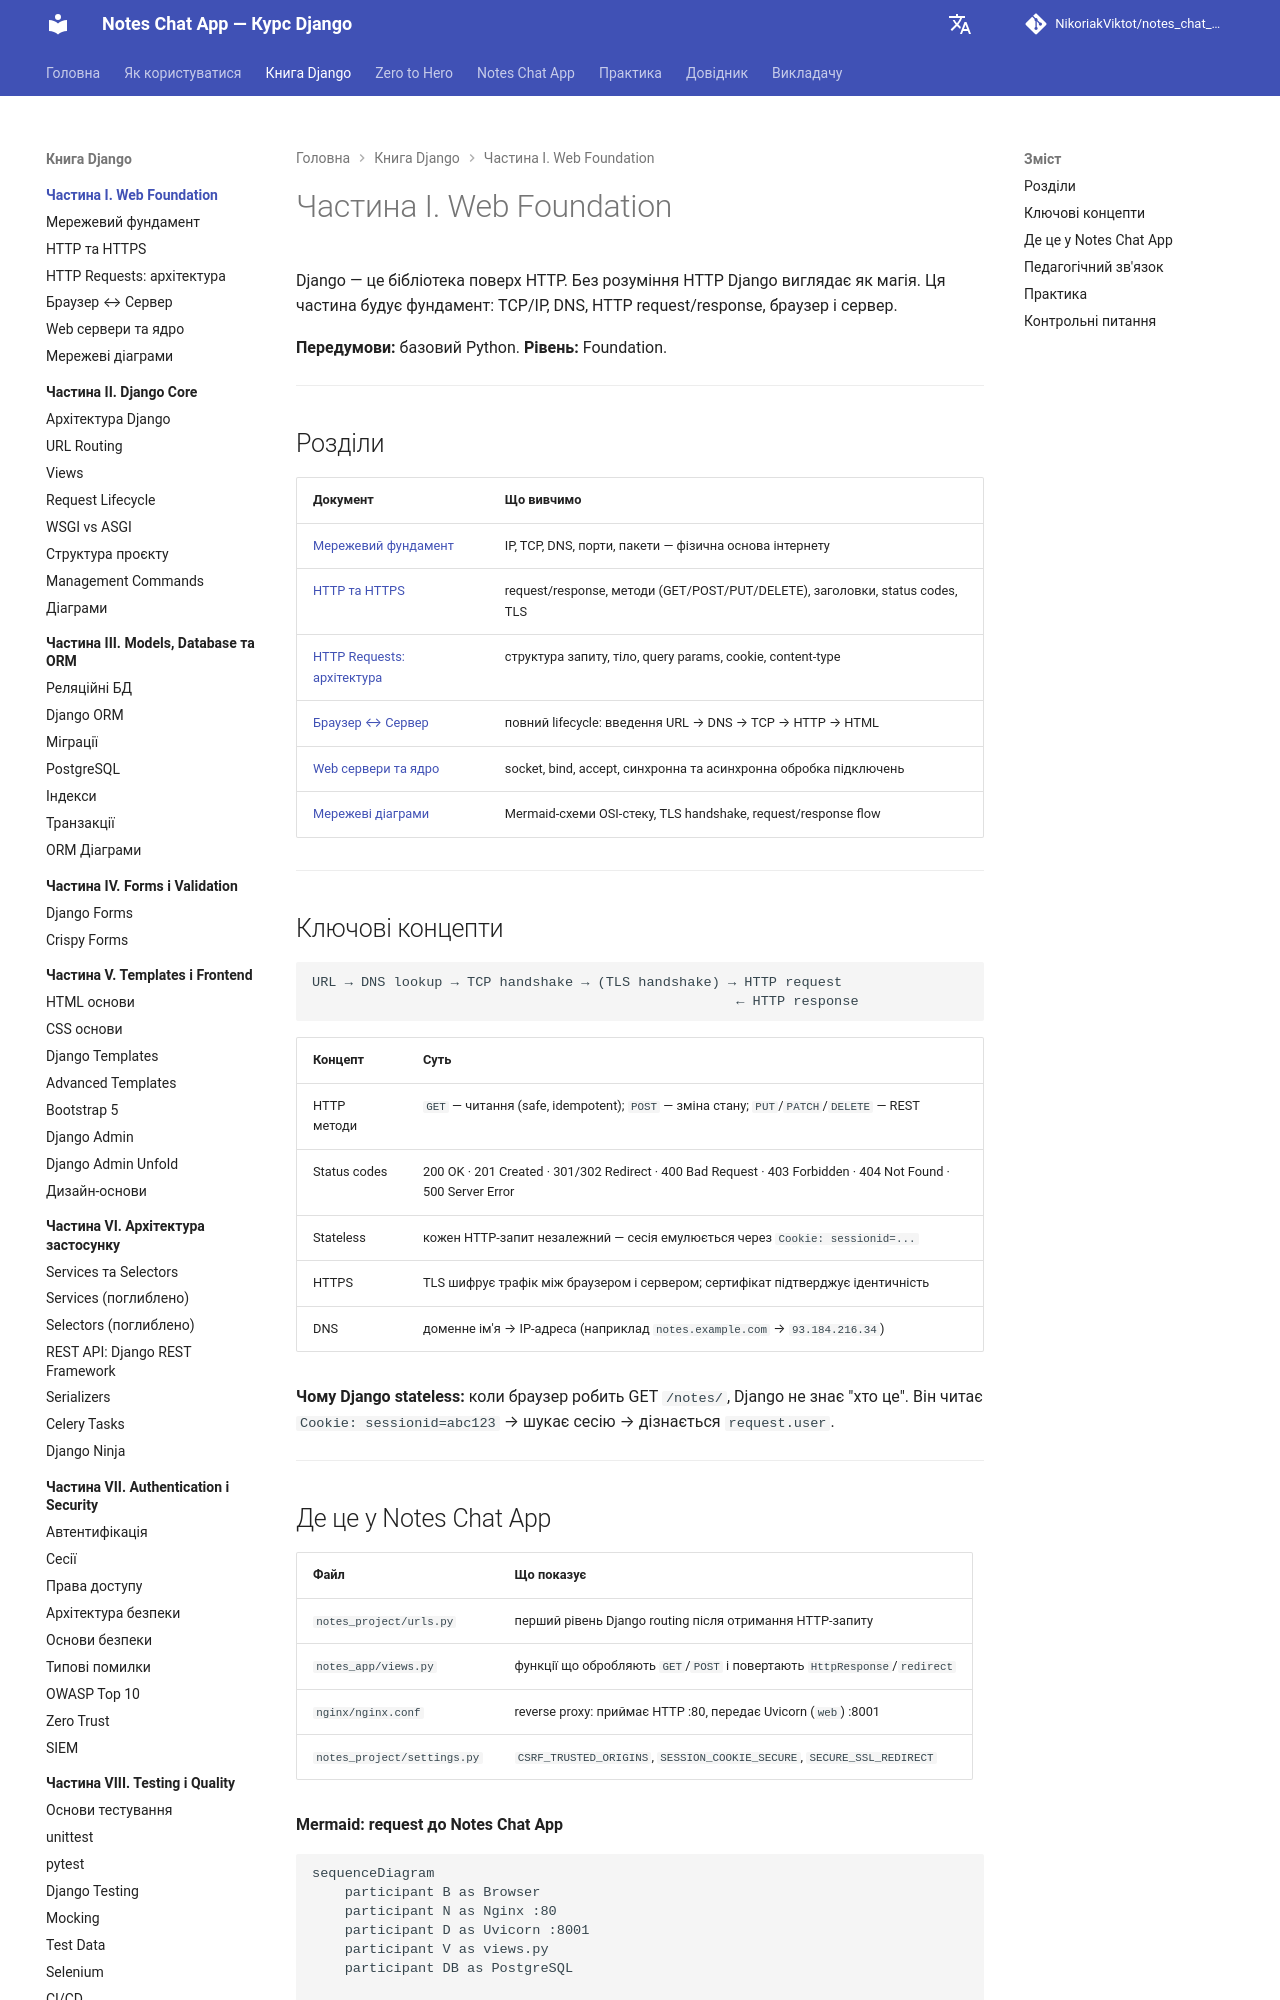

repository: NikoriakViktot/notes_chat_app · page: 01_web_foundations/index.html · generator: mkdocs

# Частина I. Web Foundation

Django — це бібліотека поверх HTTP. Без розуміння HTTP Django виглядає як магія. Ця частина будує фундамент: TCP/IP, DNS, HTTP request/response, браузер і сервер.

**Передумови:** базовий Python.
**Рівень:** Foundation.

---

## Розділи

| Документ | Що вивчимо |
|----------|-----------|
| [Мережевий фундамент](network_foundation_full.md) | IP, TCP, DNS, порти, пакети — фізична основа інтернету |
| [HTTP та HTTPS](http_https.md) | request/response, методи (GET/POST/PUT/DELETE), заголовки, status codes, TLS |
| [HTTP Requests: архітектура](http_requests_docs.md) | структура запиту, тіло, query params, cookie, content-type |
| [Браузер ↔ Сервер](browser_server_lifecycle.md) | повний lifecycle: введення URL → DNS → TCP → HTTP → HTML |
| [Web сервери та ядро](server.md) | socket, bind, accept, синхронна та асинхронна обробка підключень |
| [Мережеві діаграми](network_mermaid_full.md) | Mermaid-схеми OSI-стеку, TLS handshake, request/response flow |

---

## Ключові концепти

```
URL → DNS lookup → TCP handshake → (TLS handshake) → HTTP request
                                                    ← HTTP response
```

| Концепт | Суть |
|---------|------|
| HTTP методи | `GET` — читання (safe, idempotent); `POST` — зміна стану; `PUT`/`PATCH`/`DELETE` — REST |
| Status codes | 200 OK · 201 Created · 301/302 Redirect · 400 Bad Request · 403 Forbidden · 404 Not Found · 500 Server Error |
| Stateless | кожен HTTP-запит незалежний — сесія емулюється через `Cookie: sessionid=...` |
| HTTPS | TLS шифрує трафік між браузером і сервером; сертифікат підтверджує ідентичність |
| DNS | доменне ім'я → IP-адреса (наприклад `notes.example.com` → `93.184.216.34`) |

**Чому Django stateless:** коли браузер робить GET `/notes/`, Django не знає "хто це". Він читає `Cookie: sessionid=abc123` → шукає сесію → дізнається `request.user`.

---
